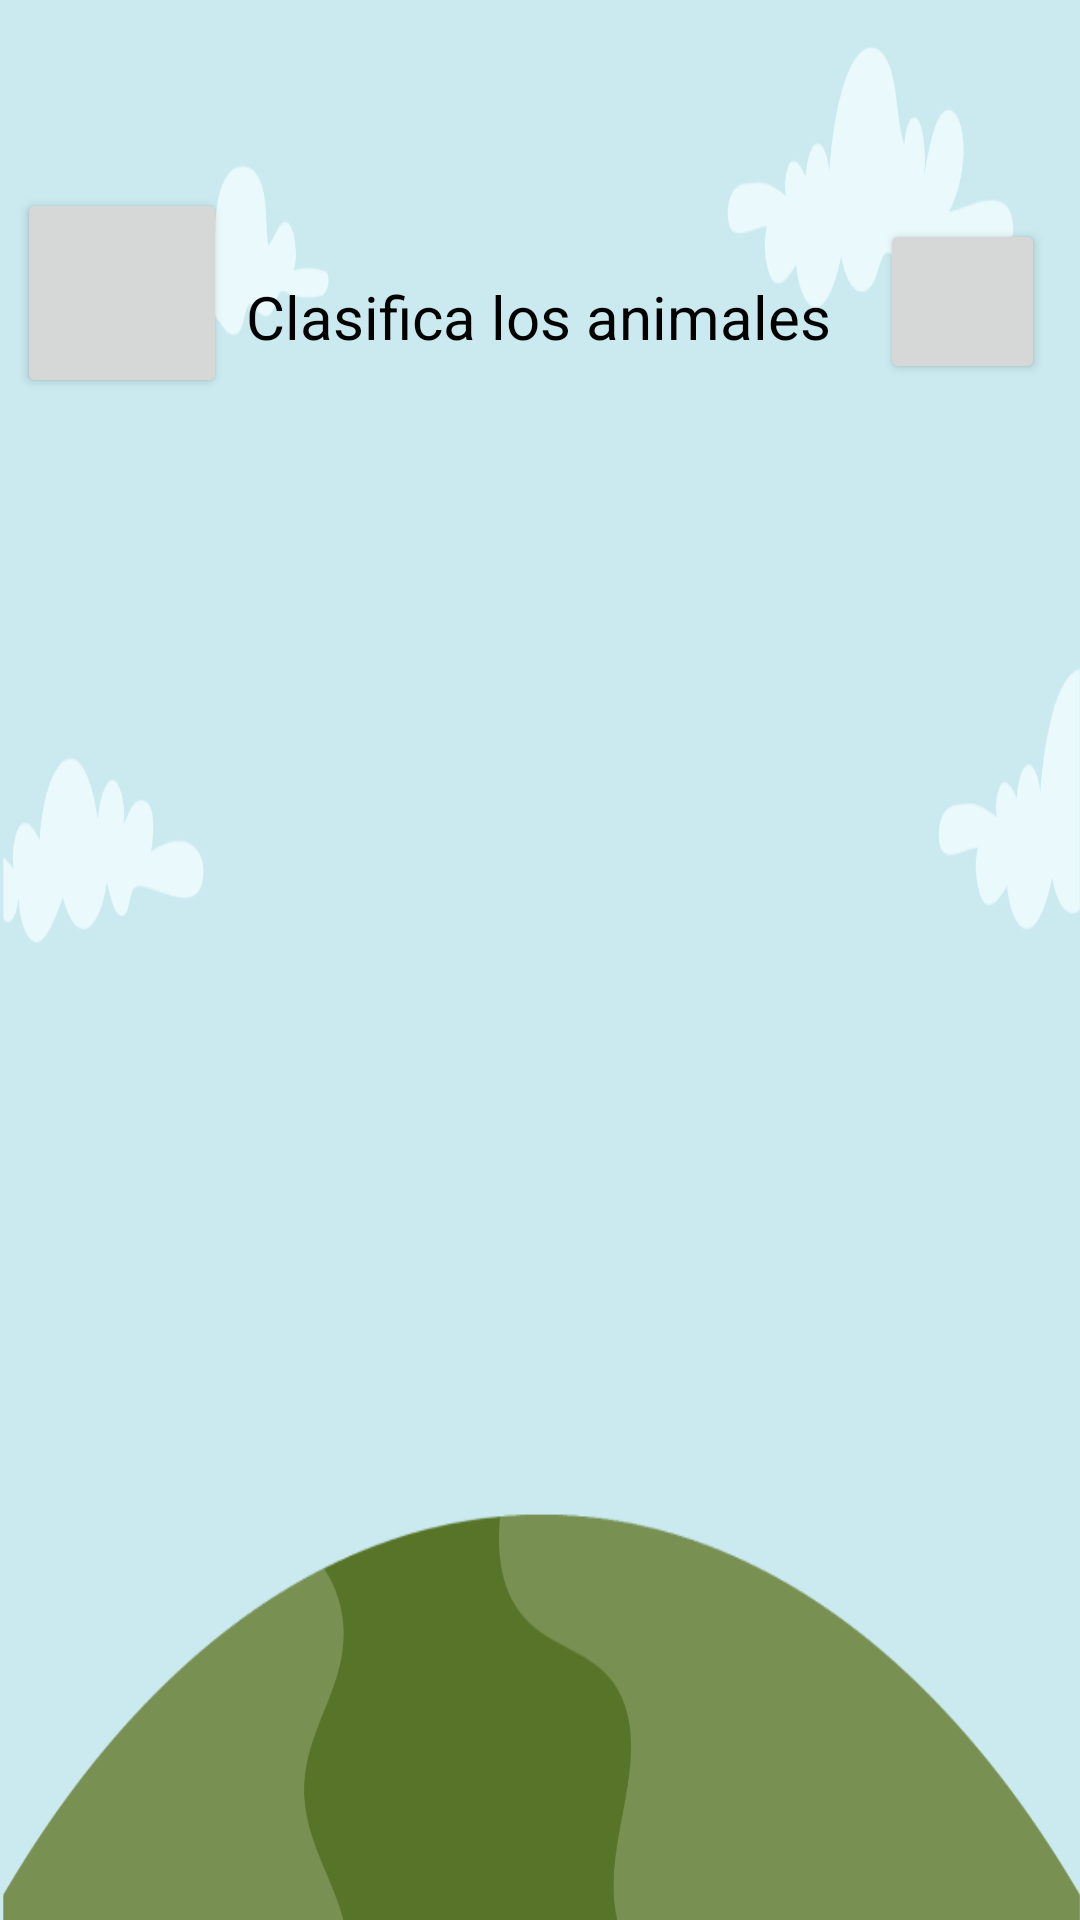

Layout XML and referenced resources for this Android screen:
<!-- AndroidManifest.xml: application theme Theme.AniMate -->
<!-- res/layout/activity_select_option.xml -->
<?xml version="1.0" encoding="utf-8"?>
<androidx.constraintlayout.widget.ConstraintLayout xmlns:android="http://schemas.android.com/apk/res/android"
    xmlns:app="http://schemas.android.com/apk/res-auto"
    xmlns:tools="http://schemas.android.com/tools"
    android:id="@+id/main"
    android:layout_width="match_parent"
    android:layout_height="match_parent"
    android:background="@drawable/common_bg">

    <Button
        android:id="@+id/backBttn"
        android:layout_width="70dp"
        android:layout_height="70dp"
        app:layout_constraintBottom_toBottomOf="parent"
        app:layout_constraintEnd_toEndOf="parent"
        app:layout_constraintStart_toStartOf="parent"
        app:layout_constraintTop_toTopOf="parent"
        app:layout_constraintHorizontal_bias="0.02"
        app:layout_constraintVertical_bias="0.110"
        app:layout_constraintHeight_percent="0.30"
        android:scaleType="fitXY"
        />

    <Button
        android:id="@+id/soundBttn"
        android:layout_width="55dp"
        android:layout_height="55dp"
        app:layout_constraintBottom_toBottomOf="parent"
        app:layout_constraintEnd_toEndOf="parent"
        app:layout_constraintHorizontal_bias="0.962"
        app:layout_constraintStart_toStartOf="parent"
        app:layout_constraintTop_toTopOf="parent"
        app:layout_constraintVertical_bias="0.125"
        app:layout_constraintHeight_percent="0.30"
        />

    <TextView
        android:id="@+id/instruction"
        android:layout_width="wrap_content"
        android:layout_height="wrap_content"
        android:fontFamily="sans-serif"
        android:textSize="20sp"
        android:textColor="@android:color/black"
        android:text="Clasifica los animales"
        android:gravity="center"
        app:layout_constraintBottom_toBottomOf="parent"
        app:layout_constraintEnd_toEndOf="parent"
        app:layout_constraintHorizontal_bias="0.497"
        app:layout_constraintStart_toStartOf="parent"
        app:layout_constraintTop_toTopOf="parent"
        app:layout_constraintVertical_bias="0.15"
        app:layout_constraintHeight_percent="0.30"
        app:layout_constraintWidth_percent="50"
        />

    <ImageView
        android:id="@+id/illustration"
        app:layout_constraintTop_toBottomOf="@id/instruction"
        app:layout_constraintBottom_toTopOf="@id/feedBack"
        app:layout_constraintStart_toStartOf="parent"
        app:layout_constraintEnd_toEndOf="parent"
        android:layout_width="wrap_content"
        android:layout_height="0dp"
        android:scaleType="centerInside"
        app:layout_constraintHeight_percent="0.40"/>


    <ImageButton
        android:id="@+id/op1"
        android:layout_width="0dp"
        android:layout_height="0dp"
        android:background="@null"
        android:scaleType="fitCenter"
        app:layout_constraintBottom_toTopOf="@id/spacer"
        app:layout_constraintBottom_toBottomOf="parent"
        app:layout_constraintEnd_toStartOf="@id/op2"
        app:layout_constraintStart_toStartOf="parent"
        app:layout_constraintTop_toBottomOf="@id/feedBack"
        app:layout_constraintVertical_bias="0.1"
        app:layout_constraintHeight_percent="0.25"/>

    <ImageButton
        android:id="@+id/op2"
        android:layout_width="0dp"
        android:layout_height="0dp"
        android:background="@null"
        android:scaleType="fitCenter"
        app:layout_constraintBottom_toTopOf="@id/spacer"
        app:layout_constraintBottom_toBottomOf="parent"
        app:layout_constraintEnd_toStartOf="@id/op3"
        app:layout_constraintStart_toEndOf="@id/op1"
        app:layout_constraintTop_toBottomOf="@id/op2"
        app:layout_constraintVertical_bias="0.0"
        app:layout_constraintHeight_percent="0.25"/>

    
    <ImageButton
        android:id="@+id/op3"
        android:layout_width="0dp"
        android:layout_height="0dp"
        android:background="@null"
        android:scaleType="fitCenter"
        app:layout_constraintBottom_toBottomOf="parent"
        app:layout_constraintBottom_toTopOf="@id/spacer"
        app:layout_constraintEnd_toEndOf="parent"
        app:layout_constraintHeight_percent="0.25"
        app:layout_constraintStart_toEndOf="@id/op2"
        app:layout_constraintTop_toBottomOf="@id/illustration"
        app:layout_constraintVertical_bias="1.0" />

    <View
        android:id="@+id/spacer"
        android:layout_width="0dp"
        android:layout_height="20dp"
        app:layout_constraintBottom_toBottomOf="parent"
        app:layout_constraintStart_toStartOf="parent"
        app:layout_constraintEnd_toEndOf="parent" />

    <LinearLayout
        android:id="@+id/feedbackLayout"
        android:layout_width="match_parent"
        android:layout_height="match_parent"
        android:gravity="center"
        android:orientation="vertical"
        android:background="#AA000000"
        android:visibility="gone"
        app:layout_constraintTop_toTopOf="parent">

        
        <TextView
            android:id="@+id/feedbackText"
            android:layout_width="wrap_content"
            android:layout_height="wrap_content"
            android:textSize="20sp"
            android:textColor="@android:color/white"
            android:textStyle="bold"
            android:layout_marginBottom="16dp" />

        
        <ImageView
            android:id="@+id/feedbackImage"
            android:layout_width="200dp"
            android:layout_height="200dp"
            android:contentDescription="Bien hecho!" />
    </LinearLayout>


</androidx.constraintlayout.widget.ConstraintLayout>
<!-- resources referenced by this layout -->
<resources>
  <!-- drawable common_bg: png bitmap (drawable-nodpi, 46520 bytes) -->
  <style name="Theme.AniMate" parent="Base.Theme.AniMate" />
  <style name="Base.Theme.AniMate" parent="Theme.Material3.DayNight.NoActionBar">
          
          
      </style>
</resources>
